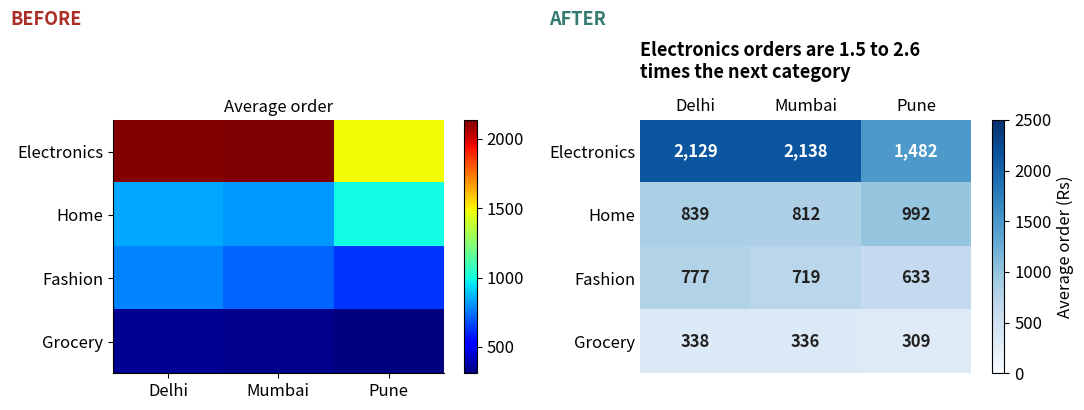

Recreate this plot in Python.
import matplotlib
matplotlib.use("Agg")
import numpy as np, pandas as pd, matplotlib.pyplot as plt
plt.rcParams.update({"figure.figsize": (8, 4.2), "figure.dpi": 110, "font.size": 12,
                     "axes.titlesize": 14, "axes.titleweight": "bold", "axes.titlelocation": "left",
                     "axes.spines.top": False, "axes.spines.right": False})
BLUE, ORANGE, TEAL, RED, PURPLE, GREY = "#2b4fd6", "#b84a22", "#357a70", "#aa2d26", "#6a2fd0", "#9a9a9a"
rng = np.random.default_rng(8)
n = 300
category = rng.choice(["Electronics", "Home", "Fashion", "Grocery"], n, p=[0.2, 0.25, 0.3, 0.25])
mu = pd.Series({"Electronics": 7.4, "Home": 6.8, "Fashion": 6.4, "Grocery": 5.6})[category].to_numpy()
orders = pd.DataFrame({
    "date": pd.Timestamp("2025-01-01") + pd.to_timedelta(rng.integers(0, 180, n), unit="D"),
    "city": rng.choice(["Delhi", "Mumbai", "Pune"], n, p=[0.40, 0.35, 0.25]),
    "category": category,
    "channel": rng.choice(["App", "Web"], n, p=[0.6, 0.4]),
    "amount": np.round(rng.lognormal(mu, 0.6)).astype(int)})
order = ["Electronics", "Home", "Fashion", "Grocery"]
grid = orders.pivot_table(index="category", columns="city", values="amount", aggfunc="mean").loc[order, ["Delhi", "Mumbai", "Pune"]]
fig, (a, b) = plt.subplots(1, 2, figsize=(11, 4.2))
im = a.imshow(grid.values, cmap="jet", aspect="auto")                      # BEFORE: rainbow, no numbers
a.set_xticks(range(3), grid.columns); a.set_yticks(range(4), grid.index); a.set_title("Average order", fontsize=12, fontweight="normal", loc="center")
fig.colorbar(im, ax=a)
im2 = b.imshow(grid.values, cmap="Blues", vmin=0, vmax=2500, aspect="auto")      # AFTER
b.set_xticks(range(3), grid.columns); b.set_yticks(range(4), grid.index); b.xaxis.tick_top(); b.tick_params(length=0)
for i in range(4):
    for j in range(3):
        v = grid.values[i, j]
        b.text(j, i, f"{v:,.0f}", ha="center", va="center", fontweight="bold", fontsize=12, color="white" if v > 1250 else "#222")
for sp in b.spines.values(): sp.set_visible(False)
ratio = grid.loc["Electronics"] / grid.drop("Electronics").max(axis=0)       # Electronics vs the next-largest category
b.set_title(f"Electronics orders are {ratio.min():.1f} to {ratio.max():.1f}\ntimes the next category", pad=30, loc="left", fontsize=13)
fig.colorbar(im2, ax=b, label="Average order (Rs)")
fig.text(0.01, 0.97, "BEFORE", color=RED, fontweight="bold", fontsize=13, va="top")
fig.text(0.50, 0.97, "AFTER", color=TEAL, fontweight="bold", fontsize=13, va="top")
fig.tight_layout(rect=(0, 0, 1, 0.94))
fig.savefig("ch08v_makeover4.png", dpi=110)
print(ratio.round(1).to_string())
print("saved")
